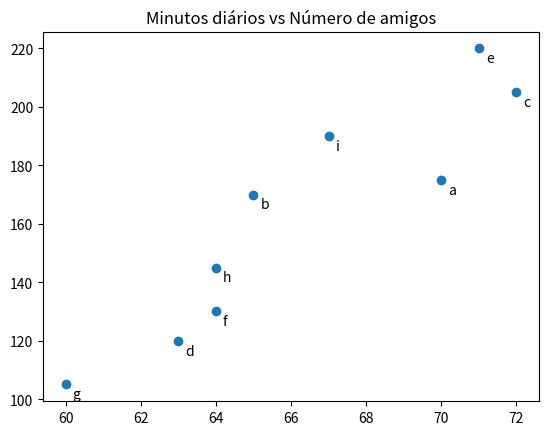

Recreate this plot in Python.
from matplotlib import pyplot as plt

friends = [70, 65, 72, 63, 71, 64, 60, 64, 67]
minutes = [175,170,205,120,220,130,105,145,190]
labels = ['a', 'b', 'c', 'd', 'e', 'f', 'g', 'h', 'i']

plt.scatter(friends, minutes)

for label, friend_count, minute_count in zip(labels, friends, minutes):
    plt.annotate(label,
                xy=(friend_count, minute_count),
                xytext=(5, -10),
                textcoords='offset points')

plt.title("Minutos diários vs Número de amigos")

plt.show()